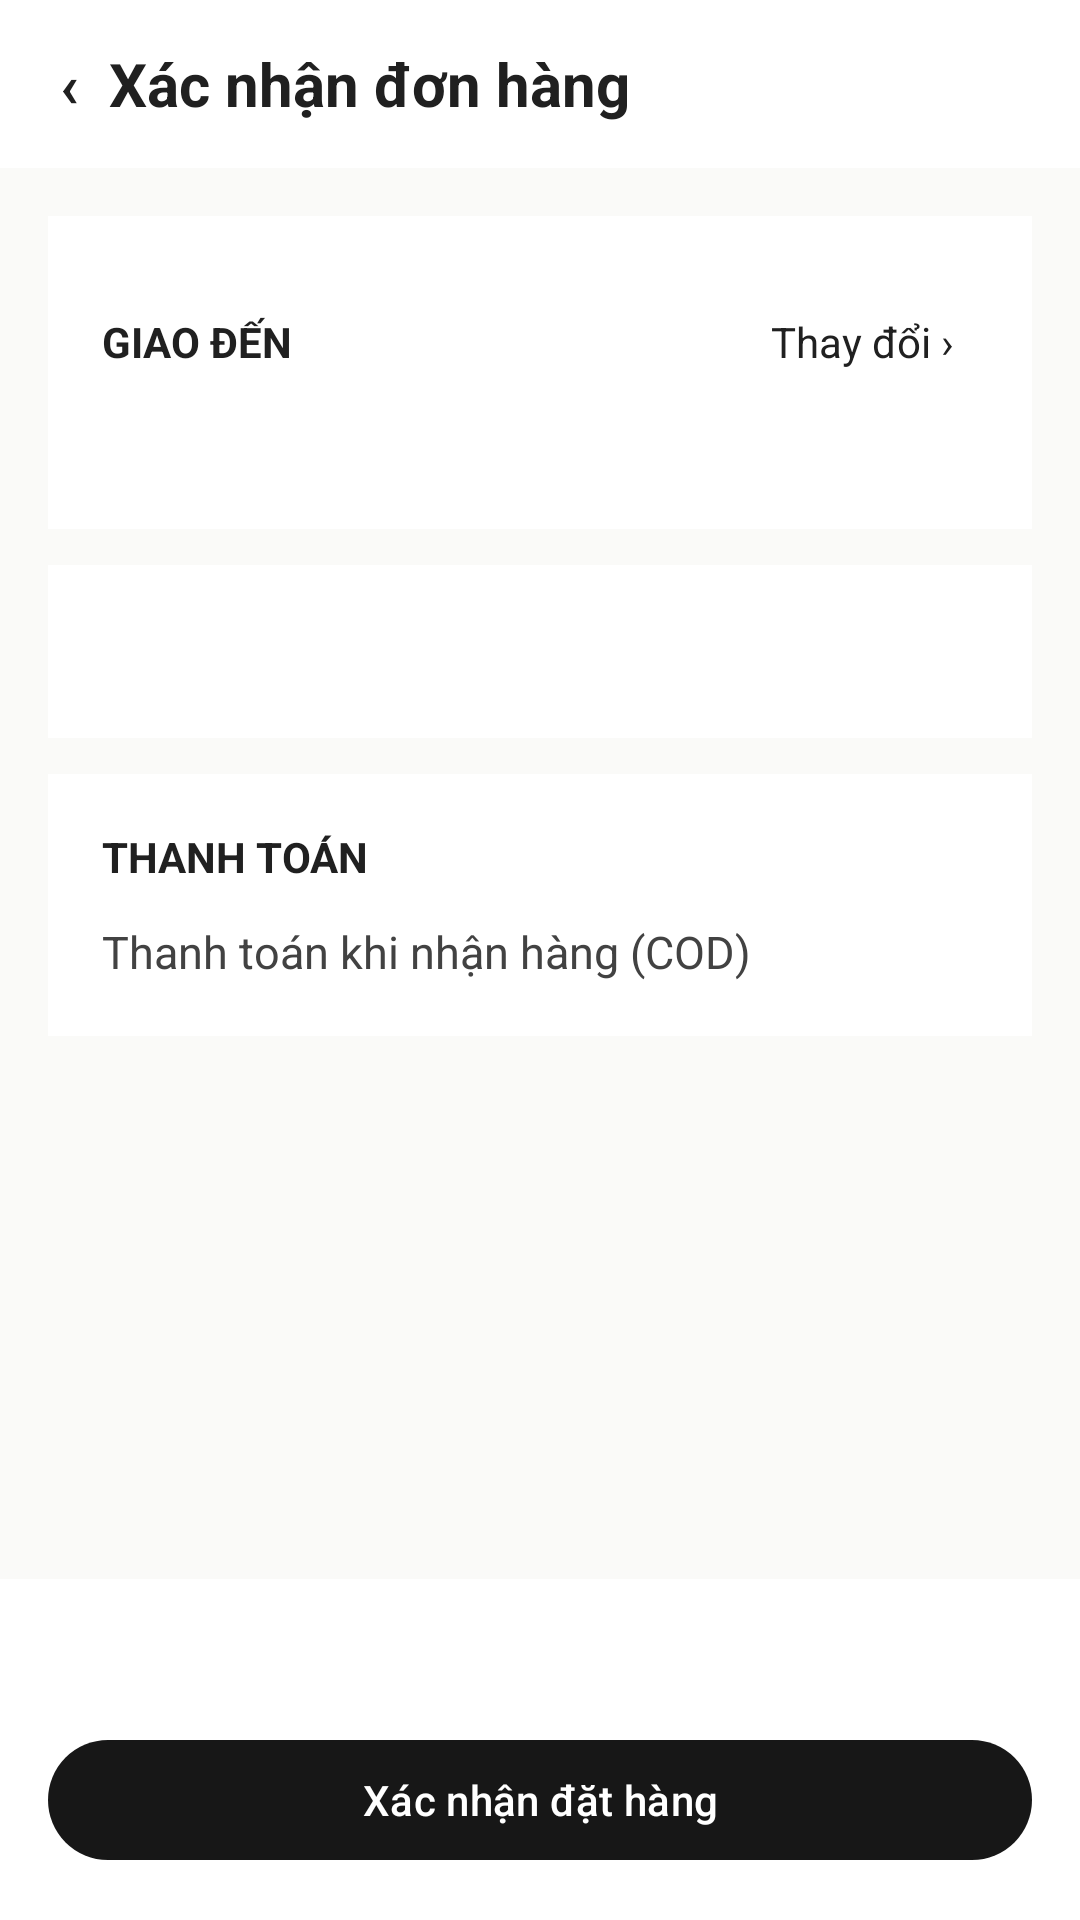

Here is an Android app screen rendered from its layout file. Give the layout XML and the strings, colors and styles it references.
<!-- AndroidManifest.xml: application theme Theme.LoginPage -->
<!-- res/layout/activity_checkout.xml -->
<?xml version="1.0" encoding="utf-8"?>
<LinearLayout
    xmlns:android="http://schemas.android.com/apk/res/android"
    android:id="@+id/main"
    android:layout_width="match_parent"
    android:layout_height="match_parent"
    android:orientation="vertical"
    android:background="@color/shopee_bg">
    <TextView
        android:id="@+id/back"
        android:layout_width="match_parent"
        android:layout_height="56dp"
        android:gravity="center_vertical"
        android:paddingHorizontal="20dp"
        android:background="@color/white"
        android:text="‹  Xác nhận đơn hàng"
        android:textSize="20sp"
        android:textStyle="bold"
        android:textColor="@color/text_primary"/>
    <ScrollView
        android:layout_width="match_parent"
        android:layout_height="0dp"
        android:layout_weight="1">
        <LinearLayout
            android:layout_width="match_parent"
            android:layout_height="wrap_content"
            android:orientation="vertical"
            android:padding="16dp">
            <LinearLayout
                android:layout_width="match_parent"
                android:layout_height="wrap_content"
                android:orientation="vertical"
                android:padding="18dp"
                android:background="@color/white">
                <LinearLayout
                    android:layout_width="match_parent"
                    android:layout_height="48dp"
                    android:orientation="horizontal"
                    android:gravity="center_vertical">
                    <TextView
                        android:layout_width="0dp"
                        android:layout_height="wrap_content"
                        android:layout_weight="1"
                        android:text="GIAO ĐẾN"
                        android:textSize="14sp"
                        android:textStyle="bold"
                        android:textColor="@color/text_primary"/>
                    <TextView
                        android:id="@+id/editAddress"
                        android:layout_width="wrap_content"
                        android:layout_height="48dp"
                        android:gravity="center"
                        android:paddingHorizontal="8dp"
                        android:text="Thay đổi ›"
                        android:textSize="14sp"
                        android:textColor="@color/text_primary"/>
                </LinearLayout>
                <TextView
                    android:id="@+id/recipient"
                    android:layout_width="match_parent"
                    android:layout_height="wrap_content"
                    android:lineSpacingExtra="5dp"
                    android:textSize="15sp"
                    android:textColor="@color/text_body"/>
            </LinearLayout>
            <LinearLayout
                android:layout_width="match_parent"
                android:layout_height="wrap_content"
                android:layout_marginTop="12dp"
                android:orientation="vertical"
                android:padding="18dp"
                android:background="@color/white">
                <TextView
                    android:id="@+id/productCount"
                    android:layout_width="match_parent"
                    android:layout_height="wrap_content"
                    android:textSize="16sp"
                    android:textStyle="bold"
                    android:textColor="@color/text_primary"/>
                <LinearLayout
                    android:id="@+id/checkoutItems"
                    android:layout_width="match_parent"
                    android:layout_height="wrap_content"
                    android:orientation="vertical"/>
            </LinearLayout>
            <LinearLayout
                android:layout_width="match_parent"
                android:layout_height="wrap_content"
                android:layout_marginTop="12dp"
                android:orientation="vertical"
                android:padding="18dp"
                android:background="@color/white">
                <TextView
                    android:layout_width="match_parent"
                    android:layout_height="wrap_content"
                    android:text="THANH TOÁN"
                    android:textSize="14sp"
                    android:textStyle="bold"
                    android:textColor="@color/text_primary"/>
                <TextView
                    android:layout_width="match_parent"
                    android:layout_height="wrap_content"
                    android:layout_marginTop="12dp"
                    android:text="Thanh toán khi nhận hàng (COD)"
                    android:textSize="15sp"
                    android:textColor="@color/text_body"/>
            </LinearLayout>
        </LinearLayout>
    </ScrollView>
    <LinearLayout
        android:layout_width="match_parent"
        android:layout_height="wrap_content"
        android:padding="16dp"
        android:orientation="vertical"
        android:background="@color/white">
        <TextView
            android:id="@+id/total"
            android:layout_width="match_parent"
            android:layout_height="wrap_content"
            android:gravity="end"
            android:textSize="19sp"
            android:textStyle="bold"
            android:textColor="@color/text_primary"/>
        <com.google.android.material.button.MaterialButton
            android:id="@+id/confirm"
            android:layout_width="match_parent"
            android:layout_height="wrap_content"
            android:layout_marginTop="8dp"
            android:text="Xác nhận đặt hàng"/>
    </LinearLayout>
</LinearLayout>
<!-- resources referenced by this layout -->
<resources>
  <color name="shopee_bg">#FAFAF8</color>
  <color name="text_body">#424242</color>
  <color name="text_primary">#202020</color>
  <color name="white">#FFFFFFFF</color>
  <style name="Theme.LoginPage" parent="Base.Theme.LoginPage" />
  <style name="Base.Theme.LoginPage" parent="Theme.Material3.DayNight.NoActionBar">
          <item name="colorPrimary">@color/shopee_orange</item>
          <item name="colorOnPrimary">@color/white</item>
          <item name="colorSurface">@color/white</item>
          <item name="colorOnSurface">@color/text_primary</item>
      </style>
  <color name="shopee_orange">#171717</color>
</resources>
